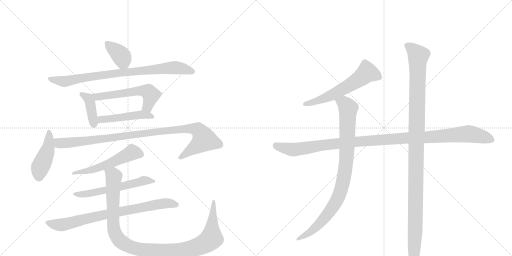
t = 0.00 s
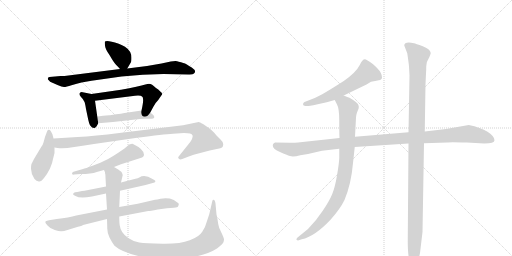
t = 2.52 s
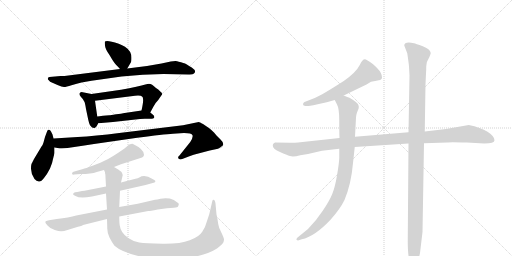
t = 5.04 s
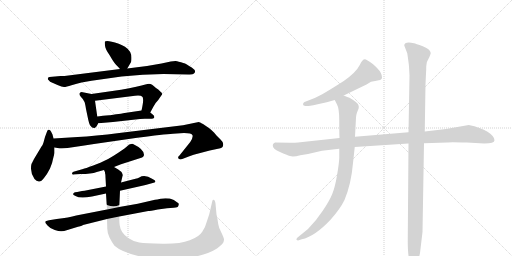
t = 7.55 s
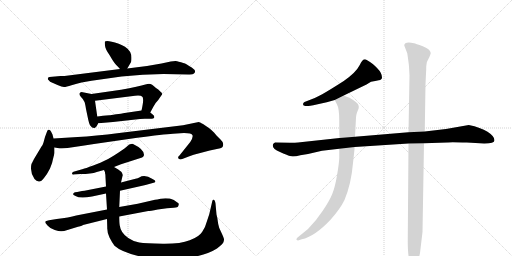
t = 10.07 s
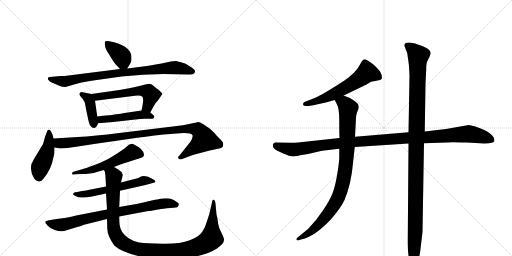
t = 12.59 s

The animated SVG that drew these frames (rendered in a browser with its animation timeline set to each time). Animation: 15 CSS @keyframes rules; one cycle of 12.59 s.

<svg version="1.1" viewBox="0 0 2048 1024" xmlns="http://www.w3.org/2000/svg">
  <g stroke="lightgray" stroke-dasharray="1,1" stroke-width="1" transform="scale(4, 4)">
    <line x1="0" y1="0" x2="256" y2="256"></line>
    <line x1="256" y1="0" x2="0" y2="256"></line>
    <line x1="128" y1="0" x2="128" y2="256"></line>
    <line x1="0" y1="128" x2="256" y2="128"></line>
    <line x1="256" y1="0" x2="512" y2="256"></line>
    <line x1="512" y1="0" x2="256" y2="256"></line>
    <line x1="384" y1="0" x2="384" y2="256"></line>
    <line x1="256" y1="128" x2="512" y2="128"></line>
  </g>
<g transform="scale(1, -1) translate(0, -850)">
   <style type="text/css">
    @keyframes keyframes0 {
      from {
       stroke: black;
       stroke-dashoffset: 378;
       stroke-width: 128;
       }
       55% {
       animation-timing-function: step-end;
       stroke: black;
       stroke-dashoffset: 0;
       stroke-width: 128;
       }
       to {
       stroke: black;
       stroke-width: 1024;
       }
       }
       #make-me-a-hanzi-animation-0 {
         animation: keyframes0 0.557617s both;
         animation-delay: 0.000000s;
         animation-timing-function: linear;
       }
    @keyframes keyframes1 {
      from {
       stroke: black;
       stroke-dashoffset: 832;
       stroke-width: 128;
       }
       73% {
       animation-timing-function: step-end;
       stroke: black;
       stroke-dashoffset: 0;
       stroke-width: 128;
       }
       to {
       stroke: black;
       stroke-width: 1024;
       }
       }
       #make-me-a-hanzi-animation-1 {
         animation: keyframes1 0.927083s both;
         animation-delay: 0.557617s;
         animation-timing-function: linear;
       }
    @keyframes keyframes2 {
      from {
       stroke: black;
       stroke-dashoffset: 395;
       stroke-width: 128;
       }
       56% {
       animation-timing-function: step-end;
       stroke: black;
       stroke-dashoffset: 0;
       stroke-width: 128;
       }
       to {
       stroke: black;
       stroke-width: 1024;
       }
       }
       #make-me-a-hanzi-animation-2 {
         animation: keyframes2 0.571452s both;
         animation-delay: 1.484701s;
         animation-timing-function: linear;
       }
    @keyframes keyframes3 {
      from {
       stroke: black;
       stroke-dashoffset: 559;
       stroke-width: 128;
       }
       65% {
       animation-timing-function: step-end;
       stroke: black;
       stroke-dashoffset: 0;
       stroke-width: 128;
       }
       to {
       stroke: black;
       stroke-width: 1024;
       }
       }
       #make-me-a-hanzi-animation-3 {
         animation: keyframes3 0.704915s both;
         animation-delay: 2.056152s;
         animation-timing-function: linear;
       }
    @keyframes keyframes4 {
      from {
       stroke: black;
       stroke-dashoffset: 474;
       stroke-width: 128;
       }
       61% {
       animation-timing-function: step-end;
       stroke: black;
       stroke-dashoffset: 0;
       stroke-width: 128;
       }
       to {
       stroke: black;
       stroke-width: 1024;
       }
       }
       #make-me-a-hanzi-animation-4 {
         animation: keyframes4 0.635742s both;
         animation-delay: 2.761068s;
         animation-timing-function: linear;
       }
    @keyframes keyframes5 {
      from {
       stroke: black;
       stroke-dashoffset: 446;
       stroke-width: 128;
       }
       59% {
       animation-timing-function: step-end;
       stroke: black;
       stroke-dashoffset: 0;
       stroke-width: 128;
       }
       to {
       stroke: black;
       stroke-width: 1024;
       }
       }
       #make-me-a-hanzi-animation-5 {
         animation: keyframes5 0.612956s both;
         animation-delay: 3.396810s;
         animation-timing-function: linear;
       }
    @keyframes keyframes6 {
      from {
       stroke: black;
       stroke-dashoffset: 1000;
       stroke-width: 128;
       }
       76% {
       animation-timing-function: step-end;
       stroke: black;
       stroke-dashoffset: 0;
       stroke-width: 128;
       }
       to {
       stroke: black;
       stroke-width: 1024;
       }
       }
       #make-me-a-hanzi-animation-6 {
         animation: keyframes6 1.063802s both;
         animation-delay: 4.009766s;
         animation-timing-function: linear;
       }
    @keyframes keyframes7 {
      from {
       stroke: black;
       stroke-dashoffset: 540;
       stroke-width: 128;
       }
       64% {
       animation-timing-function: step-end;
       stroke: black;
       stroke-dashoffset: 0;
       stroke-width: 128;
       }
       to {
       stroke: black;
       stroke-width: 1024;
       }
       }
       #make-me-a-hanzi-animation-7 {
         animation: keyframes7 0.689453s both;
         animation-delay: 5.073568s;
         animation-timing-function: linear;
       }
    @keyframes keyframes8 {
      from {
       stroke: black;
       stroke-dashoffset: 576;
       stroke-width: 128;
       }
       65% {
       animation-timing-function: step-end;
       stroke: black;
       stroke-dashoffset: 0;
       stroke-width: 128;
       }
       to {
       stroke: black;
       stroke-width: 1024;
       }
       }
       #make-me-a-hanzi-animation-8 {
         animation: keyframes8 0.718750s both;
         animation-delay: 5.763021s;
         animation-timing-function: linear;
       }
    @keyframes keyframes9 {
      from {
       stroke: black;
       stroke-dashoffset: 786;
       stroke-width: 128;
       }
       72% {
       animation-timing-function: step-end;
       stroke: black;
       stroke-dashoffset: 0;
       stroke-width: 128;
       }
       to {
       stroke: black;
       stroke-width: 1024;
       }
       }
       #make-me-a-hanzi-animation-9 {
         animation: keyframes9 0.889648s both;
         animation-delay: 6.481771s;
         animation-timing-function: linear;
       }
    @keyframes keyframes10 {
      from {
       stroke: black;
       stroke-dashoffset: 1095;
       stroke-width: 128;
       }
       78% {
       animation-timing-function: step-end;
       stroke: black;
       stroke-dashoffset: 0;
       stroke-width: 128;
       }
       to {
       stroke: black;
       stroke-width: 1024;
       }
       }
       #make-me-a-hanzi-animation-10 {
         animation: keyframes10 1.141113s both;
         animation-delay: 7.371419s;
         animation-timing-function: linear;
       }
    @keyframes keyframes11 {
      from {
       stroke: black;
       stroke-dashoffset: 589;
       stroke-width: 128;
       }
       66% {
       animation-timing-function: step-end;
       stroke: black;
       stroke-dashoffset: 0;
       stroke-width: 128;
       }
       to {
       stroke: black;
       stroke-width: 1024;
       }
       }
       #make-me-a-hanzi-animation-11 {
         animation: keyframes11 0.729329s both;
         animation-delay: 8.512533s;
         animation-timing-function: linear;
       }
    @keyframes keyframes12 {
      from {
       stroke: black;
       stroke-dashoffset: 1126;
       stroke-width: 128;
       }
       79% {
       animation-timing-function: step-end;
       stroke: black;
       stroke-dashoffset: 0;
       stroke-width: 128;
       }
       to {
       stroke: black;
       stroke-width: 1024;
       }
       }
       #make-me-a-hanzi-animation-12 {
         animation: keyframes12 1.166341s both;
         animation-delay: 9.241862s;
         animation-timing-function: linear;
       }
    @keyframes keyframes13 {
      from {
       stroke: black;
       stroke-dashoffset: 911;
       stroke-width: 128;
       }
       75% {
       animation-timing-function: step-end;
       stroke: black;
       stroke-dashoffset: 0;
       stroke-width: 128;
       }
       to {
       stroke: black;
       stroke-width: 1024;
       }
       }
       #make-me-a-hanzi-animation-13 {
         animation: keyframes13 0.991374s both;
         animation-delay: 10.408203s;
         animation-timing-function: linear;
       }
    @keyframes keyframes14 {
      from {
       stroke: black;
       stroke-dashoffset: 1151;
       stroke-width: 128;
       }
       79% {
       animation-timing-function: step-end;
       stroke: black;
       stroke-dashoffset: 0;
       stroke-width: 128;
       }
       to {
       stroke: black;
       stroke-width: 1024;
       }
       }
       #make-me-a-hanzi-animation-14 {
         animation: keyframes14 1.186686s both;
         animation-delay: 11.399577s;
         animation-timing-function: linear;
       }
</style>
<path d="M 509 576 L 522 598 Q 526 602 526 619 Q 526 646 500 663 Q 485 672 475 675 Q 428 691 420 684 Q 418 682 420 667 Q 422 652 438 630 Q 452 606 456 601 Q 460 595 480 574 C 497 556 497 556 509 576 Z" fill="lightgray"></path> 
<path d="M 480 574 L 258 546 L 242 546 L 198 542 Q 194 542 192 538 Q 190 534 194 530 Q 198 522 212 518 L 230 510 Q 248 502 256 502 Q 265 502 286 509 Q 308 516 326 520 L 366 527 L 486 544 Q 572 554 654 554 L 753 552 Q 772 551 776 556 Q 788 566 767 580 Q 755 586 749 591 Q 744 596 724 601 Q 704 606 702 606 L 683 604 L 646 596 L 588 586 L 509 576 L 480 574 Z" fill="lightgray"></path> 
<path d="M 366 474 L 326 482 Q 320 481 318 476 Q 316 470 324 462 Q 332 454 333 451 Q 334 448 337 444 Q 340 440 344 414 L 353 371 Q 356 357 360 349 L 368 340 Q 376 337 380 339 Q 385 341 393 357 C 393 357 393 357 389 384 L 380 447 C 376 472 376 472 366 474 Z" fill="lightgray"></path> 
<path d="M 517 497 L 484 491 L 366 474 C 336 470 350 443 380 447 L 540 467 Q 564 469 568 464 Q 578 460 566 408 C 560 379 587 374 601 400 L 614 424 Q 619 436 633 450 L 646 469 Q 653 476 641 484 L 633 492 L 624 498 Q 603 519 591 514 L 590 514 Q 579 511 517 497 Z" fill="lightgray"></path> 
<path d="M 393 357 L 452 362 L 542 372 Q 564 376 590 375 Q 616 373 617 380 Q 618 387 612 391 L 601 400 C 587 411 587 411 566 408 L 492 397 Q 488 396 464 393 Q 441 389 437 389 L 412 387 Q 395 385 389 384 C 359 380 363 354 393 357 Z" fill="lightgray"></path> 
<path d="M 214 296 L 210 312 L 204 324 Q 200 333 194 331 Q 189 330 187 321 L 180 302 L 174 280 Q 172 272 166 264 L 136 214 L 128 198 Q 124 194 124 175 Q 124 155 138 134 Q 146 126 155 124 Q 164 122 176 138 Q 188 152 200 176 Q 210 199 212 214 L 218 238 L 218 260 L 214 296 Z" fill="lightgray"></path> 
<path d="M 311 302 L 214 296 C 184 294 188 264 218 260 L 230 258 Q 256 255 297 262 Q 338 269 376 274 L 549 299 Q 654 313 692 315 L 736 318 Q 767 318 770 309 Q 773 300 761 282 L 717 227 Q 709 221 715 215 Q 721 210 729 214 L 755 224 Q 771 231 801 238 L 839 248 L 872 255 Q 883 256 888 260 Q 893 264 893 273 Q 893 282 882 292 L 866 308 L 856 320 Q 847 329 837 337 L 812 354 Q 798 362 795 362 L 732 349 L 477 318 Q 379 306 311 302 Z" fill="lightgray"></path> 
<path d="M 456 182 L 484 193 L 562 218 Q 576 222 576 231 Q 576 253 532 274 Q 529 276 517 272 Q 514 270 498 256 Q 442 217 420 208 Q 406 200 373 188 Q 340 176 332 174 L 294 163 Q 288 160 288 156 Q 288 150 296 152 L 322 154 Q 365 154 387 162 L 416 170 L 456 182 Z" fill="lightgray"></path> 
<path d="M 480 87 L 582 110 L 618 120 Q 628 127 610 134 Q 579 154 557 140 Q 552 137 542 135 L 484 120 L 424 104 L 353 90 Q 336 86 328 86 L 309 82 Q 298 81 296 79 L 292 74 Q 292 70 302 66 Q 320 55 368 64 L 424 76 L 480 87 Z" fill="lightgray"></path> 
<path d="M 631 12 L 668 17 L 695 19 Q 712 20 713 26 Q 715 31 715 34 Q 716 36 708 41 Q 697 51 679 56 Q 656 58 642 55 Q 628 52 620 51 L 551 35 L 477 22 L 428 12 L 305 -12 Q 276 -20 227 -26 L 196 -31 Q 182 -33 181 -37 Q 180 -41 190 -52 Q 200 -64 219 -70 Q 238 -76 246 -75 Q 254 -75 273 -69 L 312 -57 Q 332 -52 332 -50 L 428 -26 L 477 -16 L 593 6 Q 599 6 631 12 Z" fill="lightgray"></path> 
<path d="M 477 22 L 480 87 L 484 120 L 490 146 Q 492 148 489 156 Q 487 163 473 172 L 456 182 C 430 198 409 199 416 170 L 420 161 L 420 158 Q 422 154 422 140 L 424 104 L 424 76 L 428 12 L 428 -26 L 429 -60 Q 428 -79 438 -100 Q 448 -120 458 -133 Q 490 -162 580 -180 Q 630 -191 723 -184 Q 816 -177 868 -144 Q 893 -125 894 -118 Q 896 -111 896 -108 Q 897 -106 889 -88 L 877 -62 Q 872 -46 871 -34 Q 870 -22 866 -8 L 862 36 Q 860 50 854 51 Q 853 52 851 50 Q 849 47 847 36 L 837 -7 L 826 -40 Q 822 -58 809 -77 Q 797 -97 759 -111 Q 721 -126 651 -125 Q 582 -124 557 -120 Q 533 -116 513 -102 Q 483 -82 479 -52 Q 477 -41 477 -16 L 477 22 Z" fill="lightgray"></path> 
<path d="M 1375 468 L 1466 512 L 1484 523 Q 1502 527 1515 529 Q 1528 531 1528 540 Q 1528 558 1509 577 Q 1490 596 1480 602 L 1467 610 Q 1453 621 1439 590 Q 1424 560 1375 526 Q 1288 470 1259 458 L 1218 442 Q 1212 439 1212 433 Q 1212 426 1222 426 L 1233 426 Q 1240 426 1253 429 L 1307 441 L 1339 450 L 1375 468 Z" fill="lightgray"></path> 
<path d="M 1978 289 Q 1978 305 1950 323 Q 1923 340 1875 350 L 1784 334 L 1699 324 L 1634 321 L 1420 303 L 1358 298 L 1192 280 Q 1183 279 1160 279 L 1100 280 Q 1091 276 1091 269 Q 1091 253 1120 242 Q 1148 230 1160 226 Q 1172 221 1201 229 L 1232 234 L 1288 247 L 1357 255 L 1419 262 L 1634 276 L 1696 277 L 1789 280 Q 1794 282 1867 280 L 1937 276 Q 1978 276 1978 289 Z" fill="lightgray"></path> 
<path d="M 1420 303 L 1424 379 Q 1424 389 1428 400 L 1434 415 Q 1435 417 1435 422 Q 1435 427 1434 428 Q 1434 438 1398 459 Q 1391 461 1375 468 C 1347 479 1326 477 1339 450 L 1348 432 Q 1357 417 1357 368 Q 1357 318 1358 298 L 1357 255 L 1357 218 Q 1356 194 1348 148 Q 1340 101 1329 74 Q 1318 47 1291 7 Q 1264 -34 1232 -66 L 1189 -101 Q 1184 -106 1186 -109 Q 1189 -112 1192 -112 L 1207 -107 Q 1258 -97 1323 -28 Q 1361 15 1378 50 Q 1405 115 1412 198 L 1419 262 L 1420 303 Z" fill="lightgray"></path> 
<path d="M 1699 324 L 1702 513 L 1704 556 Q 1705 566 1705 585 Q 1705 603 1718 623 Q 1723 635 1723 638 Q 1720 654 1691 665 Q 1662 676 1656 677 Q 1617 685 1617 668 L 1629 637 Q 1636 590 1636 584 L 1638 548 L 1634 321 L 1634 276 L 1631 -113 Q 1631 -177 1640 -198 L 1646 -214 Q 1648 -219 1654 -219 Q 1660 -219 1665 -210 L 1673 -194 L 1680 -162 L 1690 -78 L 1696 277 L 1699 324 Z" fill="lightgray"></path> 
      <clipPath id="make-me-a-hanzi-clip-0">
      <path d="M 509 576 L 522 598 Q 526 602 526 619 Q 526 646 500 663 Q 485 672 475 675 Q 428 691 420 684 Q 418 682 420 667 Q 422 652 438 630 Q 452 606 456 601 Q 460 595 480 574 C 497 556 497 556 509 576 Z" fill="lightgray"></path>
      </clipPath>
      <path clip-path="url(#make-me-a-hanzi-clip-0)" d="M 425 680 L 486 625 L 501 588 " fill="none" id="make-me-a-hanzi-animation-0" stroke-dasharray="250 500" stroke-linecap="round"></path>

      <clipPath id="make-me-a-hanzi-clip-1">
      <path d="M 480 574 L 258 546 L 242 546 L 198 542 Q 194 542 192 538 Q 190 534 194 530 Q 198 522 212 518 L 230 510 Q 248 502 256 502 Q 265 502 286 509 Q 308 516 326 520 L 366 527 L 486 544 Q 572 554 654 554 L 753 552 Q 772 551 776 556 Q 788 566 767 580 Q 755 586 749 591 Q 744 596 724 601 Q 704 606 702 606 L 683 604 L 646 596 L 588 586 L 509 576 L 480 574 Z" fill="lightgray"></path>
      </clipPath>
      <path clip-path="url(#make-me-a-hanzi-clip-1)" d="M 198 535 L 259 524 L 363 544 L 682 579 L 725 577 L 767 565 " fill="none" id="make-me-a-hanzi-animation-1" stroke-dasharray="704 1408" stroke-linecap="round"></path>

      <clipPath id="make-me-a-hanzi-clip-2">
      <path d="M 366 474 L 326 482 Q 320 481 318 476 Q 316 470 324 462 Q 332 454 333 451 Q 334 448 337 444 Q 340 440 344 414 L 353 371 Q 356 357 360 349 L 368 340 Q 376 337 380 339 Q 385 341 393 357 C 393 357 393 357 389 384 L 380 447 C 376 472 376 472 366 474 Z" fill="lightgray"></path>
      </clipPath>
      <path clip-path="url(#make-me-a-hanzi-clip-2)" d="M 327 472 L 353 456 L 359 445 L 375 350 " fill="none" id="make-me-a-hanzi-animation-2" stroke-dasharray="267 534" stroke-linecap="round"></path>

      <clipPath id="make-me-a-hanzi-clip-3">
      <path d="M 517 497 L 484 491 L 366 474 C 336 470 350 443 380 447 L 540 467 Q 564 469 568 464 Q 578 460 566 408 C 560 379 587 374 601 400 L 614 424 Q 619 436 633 450 L 646 469 Q 653 476 641 484 L 633 492 L 624 498 Q 603 519 591 514 L 590 514 Q 579 511 517 497 Z" fill="lightgray"></path>
      </clipPath>
      <path clip-path="url(#make-me-a-hanzi-clip-3)" d="M 374 470 L 400 463 L 532 485 L 584 485 L 597 480 L 604 468 L 592 428 L 574 418 " fill="none" id="make-me-a-hanzi-animation-3" stroke-dasharray="431 862" stroke-linecap="round"></path>

      <clipPath id="make-me-a-hanzi-clip-4">
      <path d="M 393 357 L 452 362 L 542 372 Q 564 376 590 375 Q 616 373 617 380 Q 618 387 612 391 L 601 400 C 587 411 587 411 566 408 L 492 397 Q 488 396 464 393 Q 441 389 437 389 L 412 387 Q 395 385 389 384 C 359 380 363 354 393 357 Z" fill="lightgray"></path>
      </clipPath>
      <path clip-path="url(#make-me-a-hanzi-clip-4)" d="M 394 378 L 429 373 L 568 391 L 610 383 " fill="none" id="make-me-a-hanzi-animation-4" stroke-dasharray="346 692" stroke-linecap="round"></path>

      <clipPath id="make-me-a-hanzi-clip-5">
      <path d="M 214 296 L 210 312 L 204 324 Q 200 333 194 331 Q 189 330 187 321 L 180 302 L 174 280 Q 172 272 166 264 L 136 214 L 128 198 Q 124 194 124 175 Q 124 155 138 134 Q 146 126 155 124 Q 164 122 176 138 Q 188 152 200 176 Q 210 199 212 214 L 218 238 L 218 260 L 214 296 Z" fill="lightgray"></path>
      </clipPath>
      <path clip-path="url(#make-me-a-hanzi-clip-5)" d="M 196 323 L 194 263 L 160 180 L 156 140 " fill="none" id="make-me-a-hanzi-animation-5" stroke-dasharray="318 636" stroke-linecap="round"></path>

      <clipPath id="make-me-a-hanzi-clip-6">
      <path d="M 311 302 L 214 296 C 184 294 188 264 218 260 L 230 258 Q 256 255 297 262 Q 338 269 376 274 L 549 299 Q 654 313 692 315 L 736 318 Q 767 318 770 309 Q 773 300 761 282 L 717 227 Q 709 221 715 215 Q 721 210 729 214 L 755 224 Q 771 231 801 238 L 839 248 L 872 255 Q 883 256 888 260 Q 893 264 893 273 Q 893 282 882 292 L 866 308 L 856 320 Q 847 329 837 337 L 812 354 Q 798 362 795 362 L 732 349 L 477 318 Q 379 306 311 302 Z" fill="lightgray"></path>
      </clipPath>
      <path clip-path="url(#make-me-a-hanzi-clip-6)" d="M 221 291 L 237 278 L 272 278 L 681 330 L 754 336 L 792 330 L 817 292 L 722 220 " fill="none" id="make-me-a-hanzi-animation-6" stroke-dasharray="872 1744" stroke-linecap="round"></path>

      <clipPath id="make-me-a-hanzi-clip-7">
      <path d="M 456 182 L 484 193 L 562 218 Q 576 222 576 231 Q 576 253 532 274 Q 529 276 517 272 Q 514 270 498 256 Q 442 217 420 208 Q 406 200 373 188 Q 340 176 332 174 L 294 163 Q 288 160 288 156 Q 288 150 296 152 L 322 154 Q 365 154 387 162 L 416 170 L 456 182 Z" fill="lightgray"></path>
      </clipPath>
      <path clip-path="url(#make-me-a-hanzi-clip-7)" d="M 561 233 L 529 241 L 418 187 L 358 168 L 294 157 " fill="none" id="make-me-a-hanzi-animation-7" stroke-dasharray="412 824" stroke-linecap="round"></path>

      <clipPath id="make-me-a-hanzi-clip-8">
      <path d="M 480 87 L 582 110 L 618 120 Q 628 127 610 134 Q 579 154 557 140 Q 552 137 542 135 L 484 120 L 424 104 L 353 90 Q 336 86 328 86 L 309 82 Q 298 81 296 79 L 292 74 Q 292 70 302 66 Q 320 55 368 64 L 424 76 L 480 87 Z" fill="lightgray"></path>
      </clipPath>
      <path clip-path="url(#make-me-a-hanzi-clip-8)" d="M 299 73 L 357 75 L 576 128 L 613 126 " fill="none" id="make-me-a-hanzi-animation-8" stroke-dasharray="448 896" stroke-linecap="round"></path>

      <clipPath id="make-me-a-hanzi-clip-9">
      <path d="M 631 12 L 668 17 L 695 19 Q 712 20 713 26 Q 715 31 715 34 Q 716 36 708 41 Q 697 51 679 56 Q 656 58 642 55 Q 628 52 620 51 L 551 35 L 477 22 L 428 12 L 305 -12 Q 276 -20 227 -26 L 196 -31 Q 182 -33 181 -37 Q 180 -41 190 -52 Q 200 -64 219 -70 Q 238 -76 246 -75 Q 254 -75 273 -69 L 312 -57 Q 332 -52 332 -50 L 428 -26 L 477 -16 L 593 6 Q 599 6 631 12 Z" fill="lightgray"></path>
      </clipPath>
      <path clip-path="url(#make-me-a-hanzi-clip-9)" d="M 186 -39 L 248 -49 L 408 -10 L 628 32 L 671 37 L 706 32 " fill="none" id="make-me-a-hanzi-animation-9" stroke-dasharray="658 1316" stroke-linecap="round"></path>

      <clipPath id="make-me-a-hanzi-clip-10">
      <path d="M 477 22 L 480 87 L 484 120 L 490 146 Q 492 148 489 156 Q 487 163 473 172 L 456 182 C 430 198 409 199 416 170 L 420 161 L 420 158 Q 422 154 422 140 L 424 104 L 424 76 L 428 12 L 428 -26 L 429 -60 Q 428 -79 438 -100 Q 448 -120 458 -133 Q 490 -162 580 -180 Q 630 -191 723 -184 Q 816 -177 868 -144 Q 893 -125 894 -118 Q 896 -111 896 -108 Q 897 -106 889 -88 L 877 -62 Q 872 -46 871 -34 Q 870 -22 866 -8 L 862 36 Q 860 50 854 51 Q 853 52 851 50 Q 849 47 847 36 L 837 -7 L 826 -40 Q 822 -58 809 -77 Q 797 -97 759 -111 Q 721 -126 651 -125 Q 582 -124 557 -120 Q 533 -116 513 -102 Q 483 -82 479 -52 Q 477 -41 477 -16 L 477 22 Z" fill="lightgray"></path>
      </clipPath>
      <path clip-path="url(#make-me-a-hanzi-clip-10)" d="M 424 168 L 455 144 L 452 -31 L 457 -74 L 480 -114 L 514 -135 L 543 -144 L 614 -155 L 692 -156 L 776 -142 L 833 -116 L 847 -100 L 854 46 " fill="none" id="make-me-a-hanzi-animation-10" stroke-dasharray="967 1934" stroke-linecap="round"></path>

      <clipPath id="make-me-a-hanzi-clip-11">
      <path d="M 1375 468 L 1466 512 L 1484 523 Q 1502 527 1515 529 Q 1528 531 1528 540 Q 1528 558 1509 577 Q 1490 596 1480 602 L 1467 610 Q 1453 621 1439 590 Q 1424 560 1375 526 Q 1288 470 1259 458 L 1218 442 Q 1212 439 1212 433 Q 1212 426 1222 426 L 1233 426 Q 1240 426 1253 429 L 1307 441 L 1339 450 L 1375 468 Z" fill="lightgray"></path>
      </clipPath>
      <path clip-path="url(#make-me-a-hanzi-clip-11)" d="M 1516 541 L 1468 560 L 1421 523 L 1335 473 L 1283 451 L 1220 434 " fill="none" id="make-me-a-hanzi-animation-11" stroke-dasharray="461 922" stroke-linecap="round"></path>

      <clipPath id="make-me-a-hanzi-clip-12">
      <path d="M 1978 289 Q 1978 305 1950 323 Q 1923 340 1875 350 L 1784 334 L 1699 324 L 1634 321 L 1420 303 L 1358 298 L 1192 280 Q 1183 279 1160 279 L 1100 280 Q 1091 276 1091 269 Q 1091 253 1120 242 Q 1148 230 1160 226 Q 1172 221 1201 229 L 1232 234 L 1288 247 L 1357 255 L 1419 262 L 1634 276 L 1696 277 L 1789 280 Q 1794 282 1867 280 L 1937 276 Q 1978 276 1978 289 Z" fill="lightgray"></path>
      </clipPath>
      <path clip-path="url(#make-me-a-hanzi-clip-12)" d="M 1104 268 L 1175 251 L 1414 283 L 1873 315 L 1966 291 " fill="none" id="make-me-a-hanzi-animation-12" stroke-dasharray="998 1996" stroke-linecap="round"></path>

      <clipPath id="make-me-a-hanzi-clip-13">
      <path d="M 1420 303 L 1424 379 Q 1424 389 1428 400 L 1434 415 Q 1435 417 1435 422 Q 1435 427 1434 428 Q 1434 438 1398 459 Q 1391 461 1375 468 C 1347 479 1326 477 1339 450 L 1348 432 Q 1357 417 1357 368 Q 1357 318 1358 298 L 1357 255 L 1357 218 Q 1356 194 1348 148 Q 1340 101 1329 74 Q 1318 47 1291 7 Q 1264 -34 1232 -66 L 1189 -101 Q 1184 -106 1186 -109 Q 1189 -112 1192 -112 L 1207 -107 Q 1258 -97 1323 -28 Q 1361 15 1378 50 Q 1405 115 1412 198 L 1419 262 L 1420 303 Z" fill="lightgray"></path>
      </clipPath>
      <path clip-path="url(#make-me-a-hanzi-clip-13)" d="M 1347 449 L 1376 437 L 1393 417 L 1384 192 L 1368 105 L 1339 34 L 1301 -20 L 1242 -78 L 1191 -106 " fill="none" id="make-me-a-hanzi-animation-13" stroke-dasharray="783 1566" stroke-linecap="round"></path>

      <clipPath id="make-me-a-hanzi-clip-14">
      <path d="M 1699 324 L 1702 513 L 1704 556 Q 1705 566 1705 585 Q 1705 603 1718 623 Q 1723 635 1723 638 Q 1720 654 1691 665 Q 1662 676 1656 677 Q 1617 685 1617 668 L 1629 637 Q 1636 590 1636 584 L 1638 548 L 1634 321 L 1634 276 L 1631 -113 Q 1631 -177 1640 -198 L 1646 -214 Q 1648 -219 1654 -219 Q 1660 -219 1665 -210 L 1673 -194 L 1680 -162 L 1690 -78 L 1696 277 L 1699 324 Z" fill="lightgray"></path>
      </clipPath>
      <path clip-path="url(#make-me-a-hanzi-clip-14)" d="M 1630 667 L 1673 627 L 1655 -209 " fill="none" id="make-me-a-hanzi-animation-14" stroke-dasharray="1023 2046" stroke-linecap="round"></path>

</g>
</svg>
